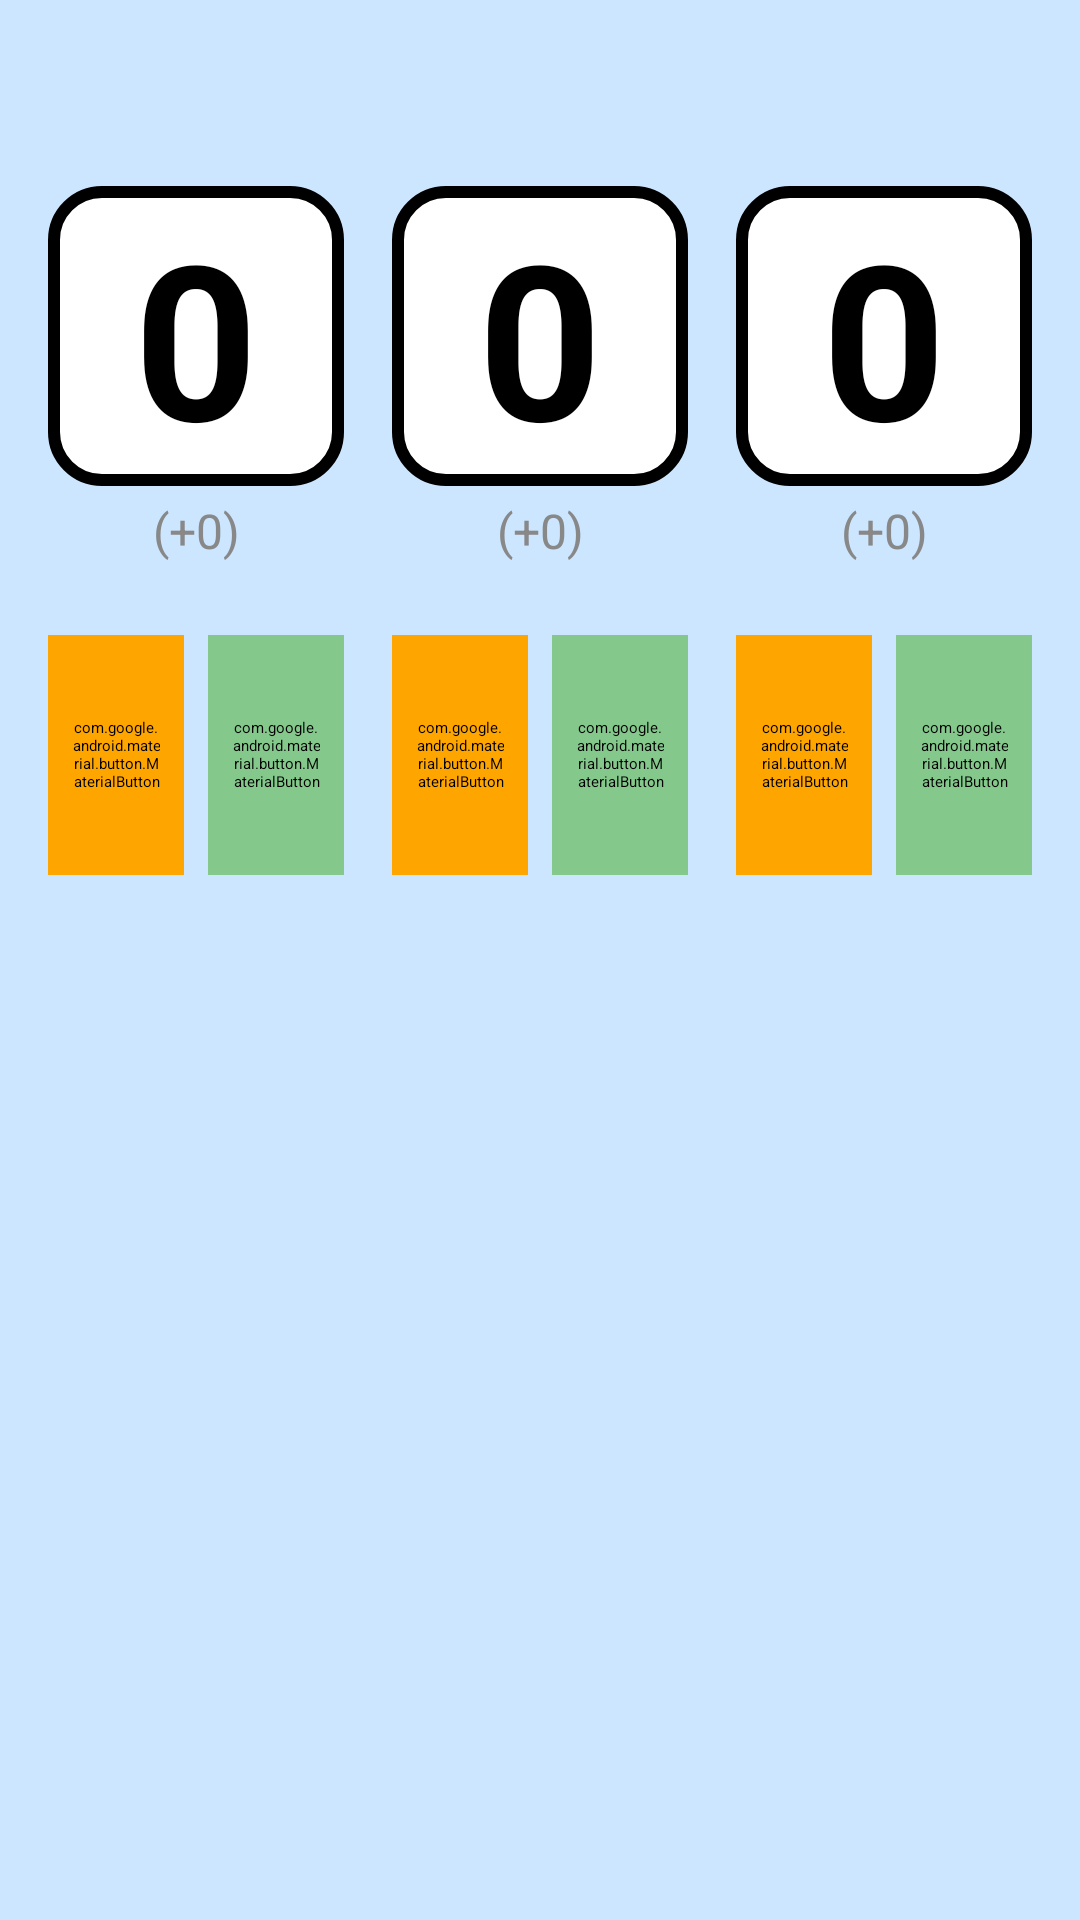

Reconstruct the res/layout file that produces this screen, plus the resources it refers to.
<!-- AndroidManifest.xml: application theme Theme.CoreConnectionCounter -->
<!-- res/layout/activity_eques.xml -->
<?xml version="1.0" encoding="utf-8"?>
<androidx.constraintlayout.widget.ConstraintLayout xmlns:android="http://schemas.android.com/apk/res/android"
    xmlns:app="http://schemas.android.com/apk/res-auto"
    android:layout_width="match_parent"
    android:layout_height="match_parent"
    android:background="@color/background_color">

    
    <Spinner
        android:id="@+id/spinner1"
        android:layout_width="0dp"
        android:layout_height="wrap_content"
        android:layout_marginStart="16dp"
        android:layout_marginEnd="8dp"
        android:layout_marginTop="62dp"
        app:layout_constraintTop_toTopOf="parent"
        app:layout_constraintStart_toStartOf="parent"
        app:layout_constraintEnd_toStartOf="@id/spinner2" />

    
    <Spinner
        android:id="@+id/spinner2"
        android:layout_width="0dp"
        android:layout_height="wrap_content"
        android:layout_marginStart="8dp"
        android:layout_marginEnd="16dp"
        android:layout_marginTop="62dp"
        app:layout_constraintTop_toTopOf="parent"
        app:layout_constraintStart_toEndOf="@id/spinner1"
        app:layout_constraintEnd_toEndOf="parent" />

   
<include
    android:id="@+id/numberSet1"
    layout="@layout/view_number_set"
    android:layout_width="0dp"
    android:layout_height="wrap_content"
    app:layout_constraintTop_toBottomOf="@id/spinner1"
    app:layout_constraintStart_toStartOf="parent"
    app:layout_constraintEnd_toStartOf="@id/numberSet2"
    android:layout_marginStart="16dp"
    android:layout_marginEnd="8dp" />


<include
    android:id="@+id/numberSet2"
    layout="@layout/view_number_set"
    android:layout_width="0dp"
    android:layout_height="wrap_content"
    app:layout_constraintTop_toBottomOf="@id/spinner1"
    app:layout_constraintStart_toEndOf="@id/numberSet1"
    app:layout_constraintEnd_toStartOf="@id/numberSet3"
    android:layout_marginStart="8dp"
    android:layout_marginEnd="8dp" />


<include
    android:id="@+id/numberSet3"
    layout="@layout/view_number_set"
    android:layout_width="0dp"
    android:layout_height="wrap_content"
    app:layout_constraintTop_toBottomOf="@id/spinner1"
    app:layout_constraintStart_toEndOf="@id/numberSet2"
    app:layout_constraintEnd_toEndOf="parent"
    android:layout_marginStart="8dp"
    android:layout_marginEnd="16dp" />

</androidx.constraintlayout.widget.ConstraintLayout>
<!-- res/layout/view_number_set.xml (included above) -->
<?xml version="1.0" encoding="utf-8"?>
<LinearLayout xmlns:android="http://schemas.android.com/apk/res/android"
    xmlns:app="http://schemas.android.com/apk/res-auto"
    android:id="@+id/number_set_root"
    android:layout_width="match_parent"
    android:layout_height="wrap_content"
    android:orientation="vertical">

    <TextView
        android:id="@+id/numberText"
        android:layout_width="match_parent"
        android:layout_height="100dp"
        android:text="0"
        android:textSize="72sp"
        android:textStyle="bold"
        android:gravity="center"
        android:textColor="@color/black"
        android:background="@drawable/number_frame" />

    
    <TextView
        android:id="@+id/bonusText"
        android:layout_width="match_parent"
        android:layout_height="wrap_content"
        android:text="(+0)"
        android:textSize="16sp"
        android:textColor="#888888"
        android:gravity="center"
        android:layout_marginTop="4dp" />

    <LinearLayout
        android:layout_width="match_parent"
        android:layout_height="wrap_content"
        android:orientation="horizontal"
        android:layout_marginTop="24dp">

        <com.google.android.material.button.MaterialButton
            android:id="@+id/minusButton"
            android:layout_width="0dp"
            android:layout_height="80dp"
            android:layout_weight="1"
            android:layout_marginEnd="8dp"
            android:padding="8dp"
            android:gravity="center"
            android:text="−"
            android:textSize="36sp"
            android:textStyle="bold"
            android:textColor="@color/white"
            app:cornerRadius="40dp"
            app:backgroundTint="@color/orange" />

        <com.google.android.material.button.MaterialButton
            android:id="@+id/plusButton"
            android:layout_width="0dp"
            android:layout_height="80dp"
            android:layout_weight="1"
            android:padding="8dp"
            android:gravity="center"
            android:text="+"
            android:textSize="36sp"
            android:textStyle="bold"
            android:textColor="@color/white"
            app:cornerRadius="40dp"
            app:backgroundTint="@color/green" />
    </LinearLayout>
</LinearLayout>
<!-- resources referenced by this layout -->
<resources>
  <color name="background_color">#CCE6FF</color>
  <color name="black">#FF000000</color>
  <color name="green">#84C98B</color>
  <color name="orange">#FFA500</color>
  <color name="white">#FFFFFFFF</color>
  <!-- drawable number_frame (drawable) -->
  <?xml version="1.0" encoding="utf-8"?>
  <shape xmlns:android="http://schemas.android.com/apk/res/android"
      android:shape="rectangle">
      <solid android:color="@color/white" />
      <stroke
          android:width="4dp"
          android:color="@color/black" />
      <corners android:radius="16dp" />
  </shape>
</resources>
